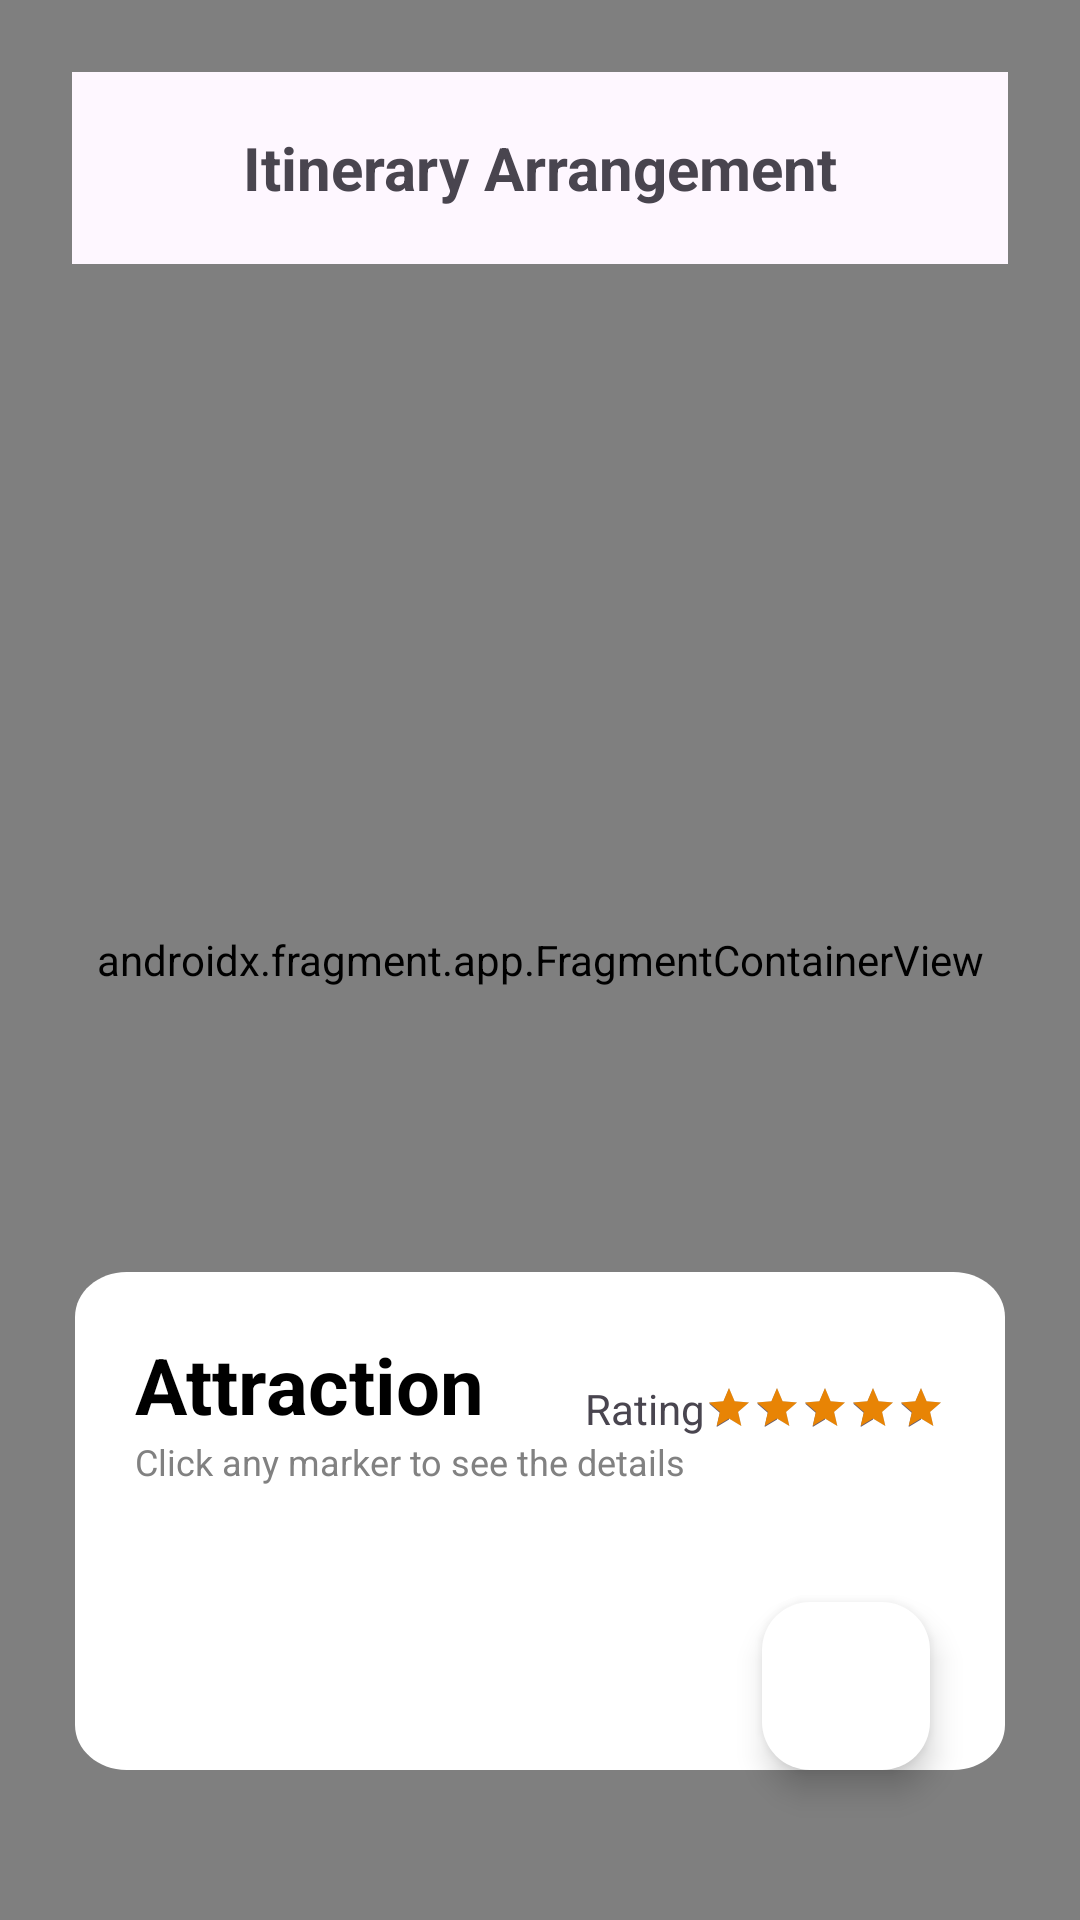

Write the Android layout XML for this screen, with the resource values it uses.
<!-- AndroidManifest.xml: application theme Theme.TravelApp -->
<!-- res/layout/activity_map.xml -->
<?xml version="1.0" encoding="utf-8"?>
<RelativeLayout xmlns:android="http://schemas.android.com/apk/res/android"
    xmlns:app="http://schemas.android.com/apk/res-auto"
    xmlns:tools="http://schemas.android.com/tools"
    android:layout_width="match_parent"
    android:layout_height="match_parent"
    tools:context=".ui.MapActivity">

    <androidx.fragment.app.FragmentContainerView
        android:layout_width="match_parent"
        android:layout_height="match_parent"
        android:id="@+id/map_fragment"
        android:name="com.google.android.gms.maps.SupportMapFragment"
        />

    <include
        android:id="@+id/popup_location"
        layout="@layout/location_target_popup"
        android:layout_width="310dp"
        android:layout_height="wrap_content"
        android:layout_alignParentBottom="true"
        android:layout_centerHorizontal="true"
        android:layout_marginBottom="50dp"
        />


    <include layout="@layout/app_bar_layout"
        android:layout_width="match_parent"
        android:layout_height="wrap_content"
        android:id="@+id/app_bar_layout"
        android:layout_marginHorizontal="24dp"
        android:layout_marginTop="24dp"/>

    <com.google.android.material.floatingactionbutton.FloatingActionButton
        android:layout_width="wrap_content"
        android:layout_height="wrap_content"
        android:backgroundTint="@color/white"
        android:src="@drawable/ic_arrow_east"
        android:id="@+id/floating_next_button"
        android:layout_alignParentBottom="true"
        android:layout_alignParentRight="true"
        android:layout_marginBottom="50dp"
        android:layout_marginRight="50dp"/>








</RelativeLayout>
<!-- res/layout/location_target_popup.xml (included above) -->
<?xml version="1.0" encoding="utf-8"?>
<RelativeLayout xmlns:android="http://schemas.android.com/apk/res/android"
    android:layout_width="310dp"
    android:layout_height="wrap_content"
    android:padding="20dp"
    android:background="@drawable/popup_rectangle_white">
    <TextView
        android:layout_width="wrap_content"
        android:layout_height="wrap_content"
        android:text="Attraction"
        android:id="@+id/popular_location_name"
        android:textAppearance="@style/text_large_title"
        android:textColor="@color/black"/>
    <LinearLayout
        android:layout_width="wrap_content"
        android:layout_height="wrap_content"
        android:layout_alignParentEnd="true"
        android:layout_above="@+id/popular_location_description"
        android:id="@+id/rating_layout">
        <TextView
            android:layout_width="wrap_content"
            android:layout_height="wrap_content"
            android:text="Rating"/>
        <RatingBar
            android:id="@+id/rating_bar_popup"
            style="?android:attr/ratingBarStyleSmall"
            android:layout_width="wrap_content"
            android:layout_height="wrap_content"
            android:layout_gravity="center"
            android:isIndicator="true"
            android:numStars="5"
            android:progressTint="#E88405"
            android:rating="5.0"
            android:stepSize="0.1" />

    </LinearLayout>
    <TextView
        android:layout_width="wrap_content"
        android:layout_height="wrap_content"
        android:text="Click any marker to see the details"
        android:id="@+id/popular_location_description"
        android:layout_below="@id/popular_location_name"
        android:textAppearance="@style/text_small"/>


</RelativeLayout>
<!-- res/layout/app_bar_layout.xml (included above) -->
<?xml version="1.0" encoding="utf-8"?>
<com.google.android.material.appbar.AppBarLayout xmlns:android="http://schemas.android.com/apk/res/android"
    android:layout_width="match_parent"
    android:layout_height="wrap_content"
    xmlns:app="http://schemas.android.com/apk/res-auto">
    <androidx.appcompat.widget.Toolbar
        android:layout_width="match_parent"
        android:id="@+id/toolbar_layout"
        android:layout_height="?attr/actionBarSize">

        <TextView
            android:layout_width="wrap_content"
            android:layout_height="wrap_content"
            android:id="@+id/toolbar_title"
            android:text="@string/itinerary_arrangement"
            android:textSize="20sp"
            android:layout_gravity="center"
            android:textStyle="bold"/>
    </androidx.appcompat.widget.Toolbar>



</com.google.android.material.appbar.AppBarLayout>
<!-- resources referenced by this layout -->
<resources>
  <color name="black">#FF000000</color>
  <color name="white">#FFFFFFFF</color>
  <!-- drawable popup_rectangle_white (drawable) -->
  <?xml version="1.0" encoding="utf-8"?>
  <vector
      xmlns:android="http://schemas.android.com/apk/res/android"
      xmlns:aapt="http://schemas.android.com/aapt"
      android:width="310dp"
      android:height="166dp"
      android:viewportWidth="271"
      android:viewportHeight="166"
      >
      <group>
          <clip-path
              android:pathData="M15 0H256C264.284 0 271 6.71573 271 15V151C271 159.284 264.284 166 256 166H15C6.71573 166 0 159.284 0 151V15C0 6.71573 6.71573 0 15 0Z"
              />
          <path
              android:pathData="M0 0V166H271V0"
              android:fillColor="#FFFFFF"
              />
      </group>
  </vector>
  <string name="itinerary_arrangement">Itinerary Arrangement</string>
  <style name="text_large_title">
          <item name="android:textSize">26sp</item>
          <item name="android:textColor">#000000</item>
          <item name="android:textStyle">bold</item>
      </style>
  <style name="text_small">
          <item name="android:textSize">12sp</item>
          <item name="android:textColor">#818181</item>
      </style>
  <style name="Theme.TravelApp" parent="Base.Theme.TravelApp">
          <item name="android:statusBarColor">@color/white</item>
          <item name="android:windowLightStatusBar">true</item>
          <item name="android:windowBackground">@color/white</item>
          <item name="colorPrimary">@color/blue</item>
          <item name="colorControlNormal">@color/blue</item>
      </style>
  <style name="Base.Theme.TravelApp" parent="Theme.Material3.Light.NoActionBar">
          
          
      </style>
  <color name="blue">#0373F3</color>
</resources>
